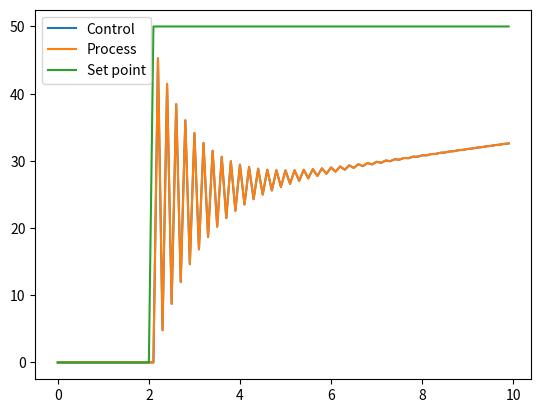

Write the Python code that produced this figure.
import numpy as np 
from scipy.integrate import trapezoid  
import matplotlib.pyplot as plt

##-------------------------PARAMETERS------------------------##

K_p = 0.9
K_i = 0.1
K_d = 0

t_0 = 0
dt = 0.1
step_num = 100

def SP(t):
    if t > 2:
        return 50
    return 0

def process_from_controller(controller, current_process):
    # return current_process + controller #if want to remove steady state error
    return controller

controller_output_init = 0
process_variable_init = 0

##-----------------------INITIALISATION------------------------##

controller_output = np.array([0]*(step_num+1), dtype = float)
process_variable = np.array([0]*(step_num+1), dtype = float)
error = np.array([0]*(step_num+1), dtype = float)
set_points = np.array([0]*(step_num+1), dtype = float)

time_array = np.arange(t_0, dt*step_num, dt)

def calculate_variables(step_index):
    t = t_0 + dt*step_index
    set_points[step_index] = SP(t)
    if step_index == 0:
        controller_output[0] = controller_output_init
        process_variable[0] = process_variable_init
    
    error[step_index] = set_points[step_index] - process_variable[step_index]
    controller_output[step_index+1] = PID_update(step_index, K_p, K_i, K_d)
    process_variable[step_index + 1] = process_from_controller(controller_output[step_index+1], process_variable[step_index])
    print_variables(step_index)


def PID_update(step_index, K_p, K_i, K_d):
    error_array = error[:step_index+1]
    return K_p*error[step_index] + K_i*integral_term(error_array) + K_d*derivative_term(step_index)

def integral_term(error_array):
    return trapezoid(error_array, dx = dt)

def derivative_term(step_index):
    return (error[step_index] - error[step_index - 1])/dt

def print_variables(step_index):
    print('=================TIME {}=================='.format(t_0 + dt*step_index))
    print('\nController Output:\t\t{}\nProcess Variables:\t\t{}\nErrors:\t\t\t\t{}\nSet Points:\t\t\t{}'.format(controller_output[:step_index+1], process_variable[:step_index+1], error[:step_index+1], set_points[:step_index+1]))

##------------------------------NUMERICAL INTEGRATION---------------------------##


for step_index in range(step_num):
    calculate_variables(step_index)

plt.plot(time_array, controller_output[:-1], label = 'Control')
plt.plot(time_array, process_variable[:-1], label = 'Process')
#plt.plot(time_array, error[:-1], label = 'Error')
plt.plot(time_array, set_points[:-1], label = 'Set point')
plt.legend()
plt.show()